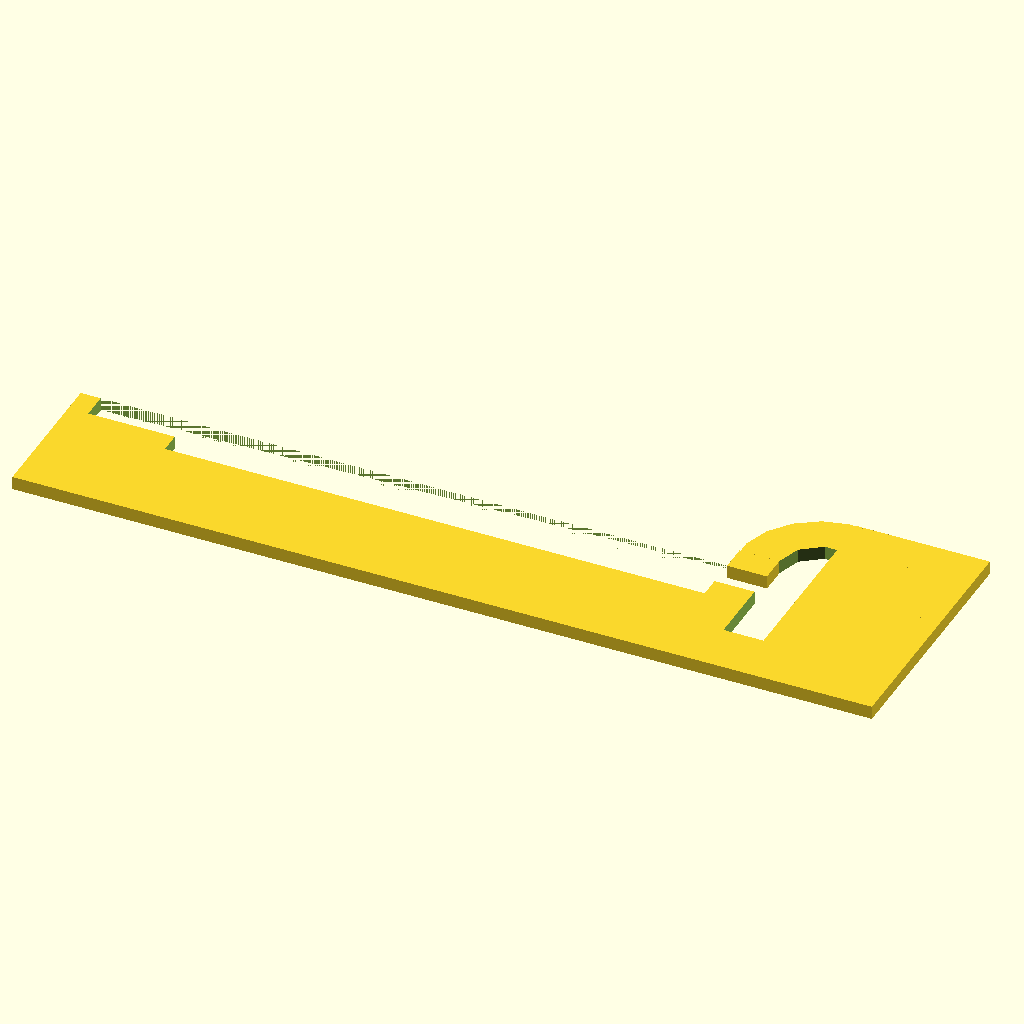
Cell 1: rendered with the file's own defaults.
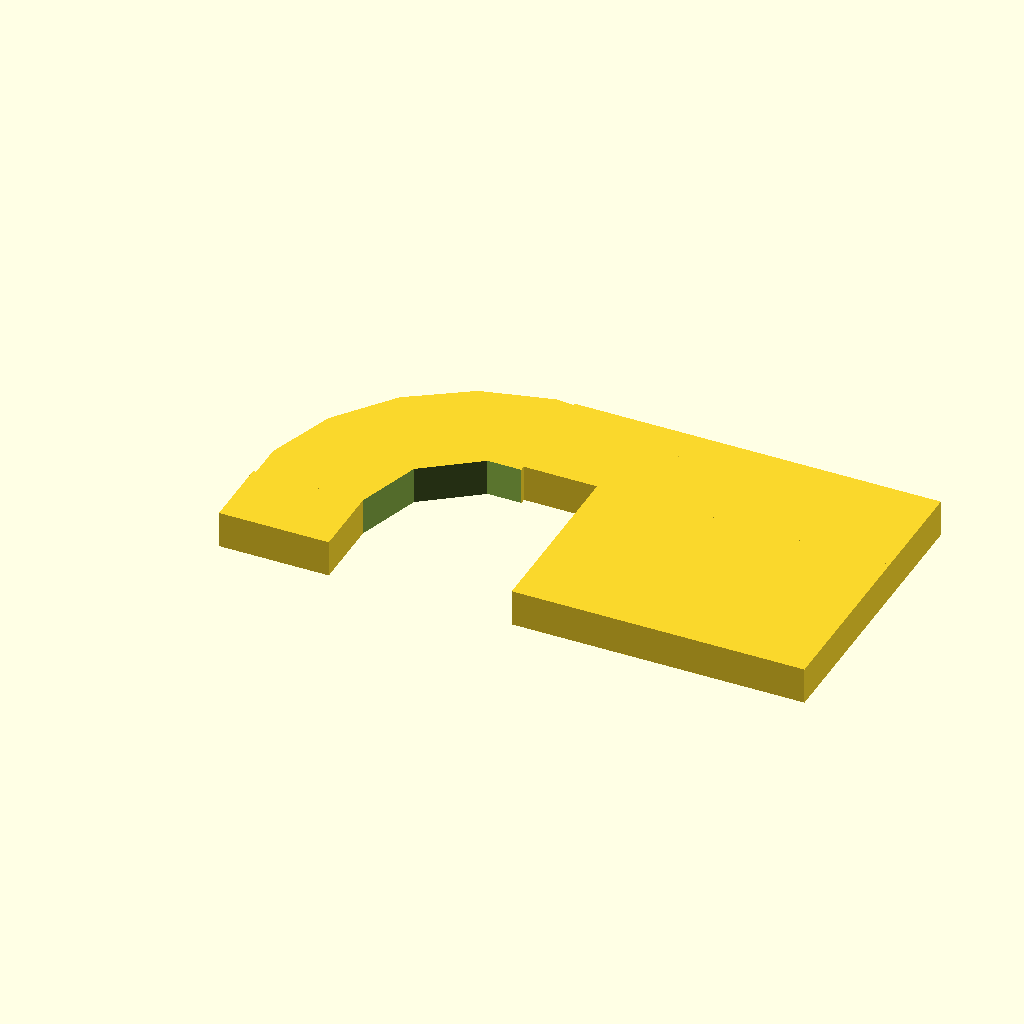
Cell 2: the same model with PREVIEW = "2d_led_cover".
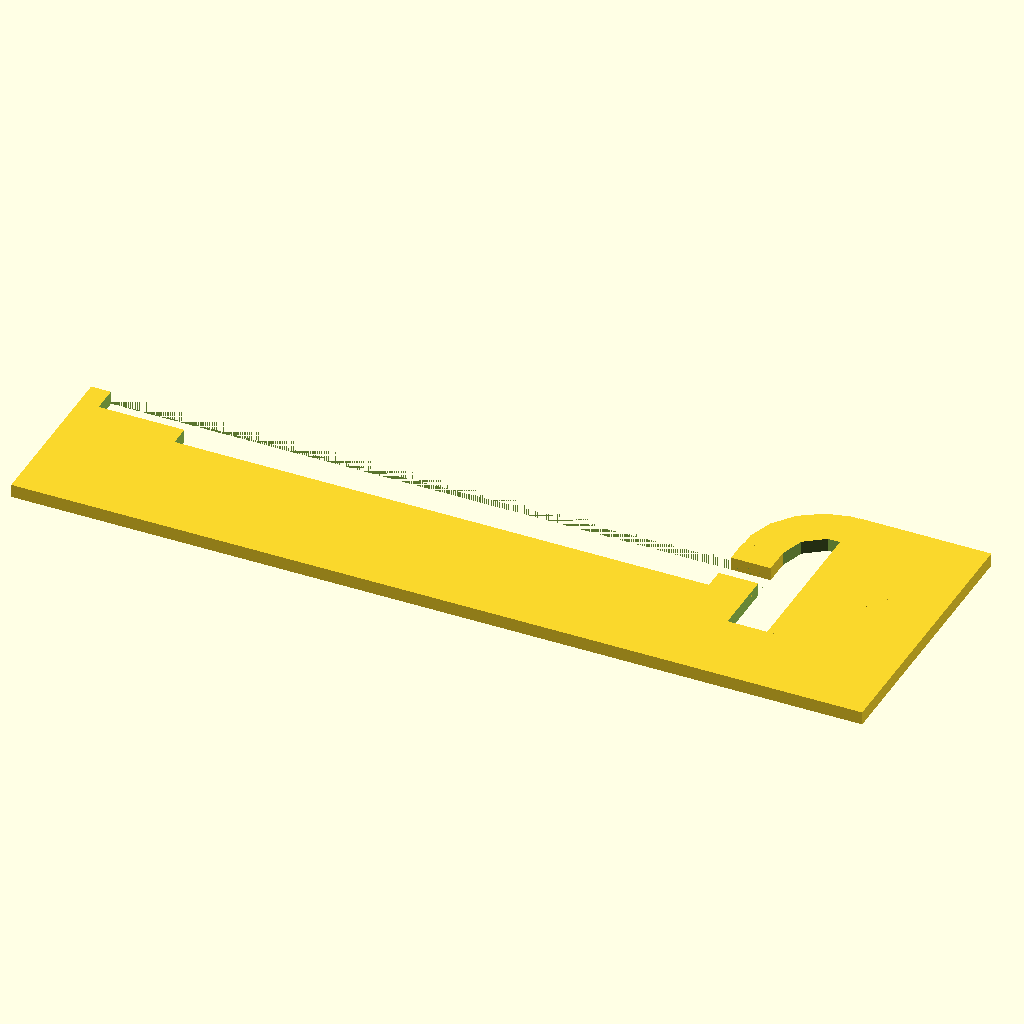
Cell 3: BASE_MIN_THICKNESS = 4 (everything else at default).
The same orthographic view direction (rotation 55°, 0°, 25°; colour scheme Cornfield) for every cell, with the view re-fitted per cell, so scale and position can differ between cells.
Source of the model, lkp-assy-ex.scad:
use <MCAD/2Dshapes.scad>;
use <hsi.scad>

/* [Build Options] */
// Build target
TARGET="nothing"; // ["nothing", "dummy", "demo_assy", "blocks", "2d_overlay_profile", "2d_assy_drill_profile"]
// Preview target
PREVIEW="2d_assy"; // ["2d_assy", "2d_led_cover", "2d_base", "2d_lkp_conn_cutout", "2d_drill_assy", "2d_drill", "2d_cable_hole", "build"]

/* [General Parameters] */
// Minimum thickness of the base.
BASE_MIN_THICKNESS = 2;
// Thickness of the extended LED strip backing structure.
LED_BACKING_THICKNESS = 2;
// Width of the top extension.
TOP_EXT_WIDTH = 8;
// Width of the bottom extension.
BOTTOM_EXT_WIDTH = 8;
// Width of the bottom adhesive (must be <= BOTTOM_EXT_WIDTH. Recommended to be < BOTTOM_EXT_WIDTH for best Alpaca integration).
BOTTOM_EXT_ADH_WIDTH = 6.5;
// Width of the side extension.
SIDE_EXT_WIDTH = 4;

/* [Heat set inserts (HSI) parameters] */

// Diameter of the hole. Should be slightly smaller than the outer diameter of HSI.
HSI_D_MIN = 3.8;

// Depth of the hole or total length of the HSI.
HSI_DEPTH = 3.6;

// Hole depth multiplier for compensating oozing material during insertion. 1.5 should be good for most of the cases.
HSI_DEPTH_MULTIPLIER = 1.5;

// Diameter of the taper (set this and HSI_DEPTH_TAPER to -1 to disable taper)
HSI_D_TAPER = 4.3;

// Depth of the taper (set this and HSI_D_TAPER to-1 to disable taper)
HSI_DEPTH_TAPER = 1.0;

/* [LED Strip Parameters] */
// Width of the LED strip.
LED_STRIP_WIDTH = 12;
// Thickness of the LED strip.
LED_STRIP_THICKNESS = 3;
// Offset of LED strip. Positive = Move up. Note that the center of each LED must align with the overlay.
LED_STRIP_OFFSET = 0.0;

/* [Slider Parameters] */
// Width of the LKP PCB (40+-tolerance).
LKP_PCB_WIDTH = 40.5;
// Length of the LKP PCB (516+-tolerance).
LKP_PCB_TOTAL_LENGTH = 516.5;
// Thickness of the LKP PCB.
LKP_PCB_THICKNESS = 1.6;
// Offset of the mounting hole.
LKP_SIDE_TAB_MOUNTING_HOLE_OFFSET = 4;
// Width of the side tab.
LKP_SIDE_TAB_WIDTH = 8;
// Width of the overlay portion that is covered by the overlay clamp.
OVERLAY_EXT_WIDTH = 3;
// Thickness of the acrylic/PC overlay.
OVERLAY_THICKNESS = 2;


/* [Hidden] */
EPSILON=0.001;
// Lower width of the strip originating from center of each LED.
_LED_LOWER_WIDTH = LED_STRIP_WIDTH / 2 - LED_STRIP_OFFSET;
// Upper width of the strip originating from center of each LED.
_LED_UPPER_WIDTH = LED_STRIP_WIDTH / 2 + LED_STRIP_OFFSET;

// Width of the base
_BASE_WIDTH = BOTTOM_EXT_WIDTH
            + LKP_PCB_WIDTH
            + OVERLAY_EXT_WIDTH
            + LED_STRIP_THICKNESS
            + LED_BACKING_THICKNESS
            + TOP_EXT_WIDTH;

// How deep should the groove be
_LED_GROOVE_PADDING = _LED_LOWER_WIDTH + OVERLAY_THICKNESS / 2;
// How deep should the PCB cut-out be
_LKP_CUTOUT_DEPTH = LKP_PCB_THICKNESS + OVERLAY_THICKNESS;

_HSI_HOLE_DEPTH = HSI_DEPTH * HSI_DEPTH_MULTIPLIER;

// Minimum thickness + LED groove depth or PCB cut-out depth or HSI hole depth + thickness of overlay and PCB, whichever deeper.
_BASE_THICKNESS = BASE_MIN_THICKNESS
                  + max(_LED_GROOVE_PADDING,
                        _LKP_CUTOUT_DEPTH,
                        _HSI_HOLE_DEPTH+OVERLAY_THICKNESS+LKP_PCB_THICKNESS);

_LKP_ORIGIN = [BOTTOM_EXT_WIDTH, _BASE_THICKNESS - _LKP_CUTOUT_DEPTH];

// Width of the overlay
_OVERLAY_WIDTH = BOTTOM_EXT_ADH_WIDTH + LKP_PCB_WIDTH + OVERLAY_EXT_WIDTH;
_OVERLAY_CUTOUT = [
    _OVERLAY_WIDTH + EPSILON*2,
    OVERLAY_THICKNESS + EPSILON
];

_LKP_CUTOUT = [
    LKP_PCB_WIDTH,
    LKP_PCB_THICKNESS + OVERLAY_THICKNESS
];

_LED_GROOVE_ORIGIN = [
    BOTTOM_EXT_WIDTH + LKP_PCB_WIDTH + OVERLAY_EXT_WIDTH,
    _BASE_THICKNESS - _LED_GROOVE_PADDING
];

_LED_CABLE_HOLE_ORIGIN = [_LED_GROOVE_ORIGIN.x, 0];

_LED_KEEPOUT = [LED_STRIP_THICKNESS, LED_STRIP_WIDTH];
_LED_KEEPOUT_CABLE_HOLE = [
    LED_STRIP_THICKNESS,
    LED_STRIP_WIDTH+(_LED_GROOVE_ORIGIN.y-_LED_CABLE_HOLE_ORIGIN.y)
];

_LED_BACKING_ORIGIN = [
    _LED_GROOVE_ORIGIN.x + LED_STRIP_THICKNESS,
    _LED_GROOVE_ORIGIN.y
];

_LED_BACKING = [LED_BACKING_THICKNESS, LED_STRIP_WIDTH];

// base thickness - LED strip lower width (which is located at the center of overlay) - half of overlay thickness
_LED_GROOVE_TO_BASE_BOTTOM = _BASE_THICKNESS - _LED_LOWER_WIDTH - OVERLAY_THICKNESS/2;

_LED_BACKING_EXT_HEIGHT = LED_STRIP_WIDTH + _LED_GROOVE_TO_BASE_BOTTOM - _BASE_THICKNESS;

_LED_COVER_THICKNESS = OVERLAY_EXT_WIDTH + _LED_BACKING_EXT_HEIGHT;

_LKP_CUTOUT_LENGTH_PER_BLOCK = LKP_PCB_TOTAL_LENGTH / 3;

// TODO Parametric screws
_SCREW_HOLE_DEPTH_BOTTOM = _BASE_THICKNESS - OVERLAY_THICKNESS - 2;
_SCREW_HOLE_DEPTH_TOP = _BASE_THICKNESS + _LED_COVER_THICKNESS - 2;
_SCREW_HOLE_DEPTH_TOP_BASE = _BASE_THICKNESS;
_SCREW_HOLE_DEPTH_TOP_COVER = _BASE_THICKNESS;

_SCREW_LENGTH_COVER = _LED_COVER_THICKNESS - 2 + HSI_DEPTH;
_SCREW_LENGTH_OVERLAY = LKP_PCB_THICKNESS + OVERLAY_THICKNESS + HSI_DEPTH;

_BLOCK_SCREW_HOLE_OFFSET = 30;
//_LED_COVER_SCREW_HOLE_OFFSET = 45;

// Total length of assembly
_ASSY_LENGTH = LKP_PCB_TOTAL_LENGTH+SIDE_EXT_WIDTH*2;

// Sensor center offsets
_SENSOR_ASSY_COFFSET = [0, _BASE_WIDTH / 2 - (BOTTOM_EXT_WIDTH+LKP_PCB_WIDTH/2)];
_SENSOR_OVERLAY_COFFSET = [0, _OVERLAY_WIDTH / 2 - (BOTTOM_EXT_ADH_WIDTH+LKP_PCB_WIDTH/2)];


// Exports
LKP_EXPORT_ASSY_DIM = [_ASSY_LENGTH, _BASE_WIDTH];
LKP_EXPORT_OVERLAY_DIM = [LKP_PCB_TOTAL_LENGTH, _OVERLAY_WIDTH];
LKP_EXPORT_ASSY_ZOFFSET = - _BASE_THICKNESS + OVERLAY_THICKNESS;

function lkp_get_assy_dim() = LKP_EXPORT_ASSY_DIM;
function lkp_get_overlay_dim() = LKP_EXPORT_ASSY_DIM;
function lkp_get_assy_zoffset() = LKP_EXPORT_ASSY_ZOFFSET;


function _bottom_screw_hole(off) = [
    BOTTOM_EXT_WIDTH / 2,
    // Bottom extension thickness
    _BASE_THICKNESS - OVERLAY_THICKNESS + EPSILON,
    off
];
function _top_screw_hole_base(off) = [
    _LED_BACKING_ORIGIN.x + LED_BACKING_THICKNESS + TOP_EXT_WIDTH / 2,
    _BASE_THICKNESS + EPSILON,
    off
];
function _top_screw_hole_cover(off) = [
    TOP_EXT_WIDTH / 2,
    _LED_COVER_THICKNESS + EPSILON,
    off
];

function _bottom_hsi(off) = [
    BOTTOM_EXT_WIDTH / 2,
    // Bottom extension thickness
    -EPSILON,
    off
];
function _bottom_hsi_2d(off) = [
    off,
    BOTTOM_EXT_WIDTH / 2
];
function _top_hsi(off) = [
    _LED_BACKING_ORIGIN.x + LED_BACKING_THICKNESS + TOP_EXT_WIDTH / 2,
    -EPSILON,
    off
];
function _top_hsi_2d(off) = [
    off,
    _LED_BACKING_ORIGIN.x + LED_BACKING_THICKNESS + TOP_EXT_WIDTH / 2
];
function _top_hsi_led_cover(off) = [
    _LED_BACKING_ORIGIN.x + LED_BACKING_THICKNESS + TOP_EXT_WIDTH / 2,
    _BASE_THICKNESS + EPSILON,
    off
];
function _led_cover_screw_hole(off) = [
    TOP_EXT_WIDTH / 2,
    _LED_COVER_THICKNESS,
    off
];

module lkp_assy_profile() {
    square(LKP_EXPORT_ASSY_DIM, center=true);
}

module lkp_assy_sensor_center() {
    translate(_SENSOR_ASSY_COFFSET) children();
}

module lkp_overlay_sensor_center() {
    translate(_SENSOR_OVERLAY_COFFSET) children();
}

module iso7380_m3(length, headless=false) {
    dk = 6.0;
    d = 3.0 + 0.4;
    head_depth = 2;
    if (!headless) {
        translate([0, 0, -head_depth]) {
            cylinder(h=head_depth+EPSILON, d=dk);
        }
        translate([0, 0, -head_depth-length]) {
            cylinder(h=length+EPSILON, d=d);
        }
    } else {
        translate([0, 0, -length]) {
            cylinder(h=length+EPSILON, d=d);
        }
    }
}

module hsi_wrapper() {
    hsi(HSI_D_MIN, _HSI_HOLE_DEPTH + EPSILON, d_taper=HSI_D_TAPER, depth_taper=HSI_DEPTH_TAPER);
}

module base_ex(side_ext=false) {
    union() {
        // Cutouts
        difference() {
            // Base shape
            square([_BASE_WIDTH, _BASE_THICKNESS]);
            // Cut out for LKP PCB and overlay
            if (!side_ext) {
                translate(_LKP_ORIGIN) {
                    union() {
                        // PCB
                        square(_LKP_CUTOUT);
                        // Overlay (above PCB)
                        translate([-EPSILON-BOTTOM_EXT_ADH_WIDTH, LKP_PCB_THICKNESS])
                        square(_OVERLAY_CUTOUT);
                    }
                }
            }
            if (side_ext) {
                translate(_LED_CABLE_HOLE_ORIGIN)
                    square(_LED_KEEPOUT_CABLE_HOLE);
            } else {
                // LED groove
                translate(_LED_GROOVE_ORIGIN) square(_LED_KEEPOUT);
            }
        }
        // Additions
        // LED backing
        translate(_LED_BACKING_ORIGIN) square(_LED_BACKING);
    }
}

module led_cover_ex() {
    union() {
        // Cover main body
        square([TOP_EXT_WIDTH, _LED_COVER_THICKNESS]);
        // Overlay clamp annex
        translate([-LED_BACKING_THICKNESS-EPSILON, _LED_BACKING_EXT_HEIGHT]) {
            square([
                LED_BACKING_THICKNESS + TOP_EXT_WIDTH + EPSILON,
                OVERLAY_EXT_WIDTH
            ]);
        }
        // Overlay clamp
        _overlay_annex_2_height = _LED_COVER_THICKNESS
                                - LED_STRIP_THICKNESS
                                - OVERLAY_EXT_WIDTH;
        _overlay_annex_2_origin = -LED_BACKING_THICKNESS
                                - LED_STRIP_THICKNESS
                                - OVERLAY_EXT_WIDTH;
        // Rounded clamp will collide with the overlay
        if (_overlay_annex_2_height < 0) {
            echo("Rounded clamp will collide with the overlay, fallback to square.");
            translate([_overlay_annex_2_origin, 0]) {
                square([OVERLAY_EXT_WIDTH, _LED_COVER_THICKNESS]);
                translate([0, _LED_BACKING_EXT_HEIGHT]) square([
                    LED_STRIP_THICKNESS+OVERLAY_EXT_WIDTH,
                    OVERLAY_EXT_WIDTH
                ]);
            }
        } else {
            translate([-LED_BACKING_THICKNESS, _overlay_annex_2_height])
            donutSlice(
                innerSize=LED_STRIP_THICKNESS,
                outerSize=LED_STRIP_THICKNESS + OVERLAY_EXT_WIDTH,
                start_angle=90,
                end_angle=180
            );
            if (_overlay_annex_2_height != 0) {
                translate([_overlay_annex_2_origin, 0])
                square([OVERLAY_EXT_WIDTH, _overlay_annex_2_height]);
            }
        }
    }
}

module lkp_connector_cutout_ex() {
    translate([-15.625, 0]) square([12, 24], center=true);
    translate([15.625, 0]) square([12, 24], center=true);
}

module base_bare() {
    // To lay flat horizontally, use
    //rotate([90, 0, 90])
    linear_extrude(_LKP_CUTOUT_LENGTH_PER_BLOCK) {
        base_ex();
    }
}

module led_cover_bare() {
    linear_extrude(_LKP_CUTOUT_LENGTH_PER_BLOCK) {
        led_cover_ex();
    }
}

module side_ext_base() {
    linear_extrude(SIDE_EXT_WIDTH + EPSILON) {
        base_ex(side_ext=true);
    }
}

module side_ext_led_cover() {
    linear_extrude(SIDE_EXT_WIDTH + EPSILON) {
        led_cover_ex();
    }
}

module lkp_hsi(off) {
    translate([_LKP_ORIGIN.x + (LKP_PCB_WIDTH / 2), _LKP_ORIGIN.y+EPSILON, off]) {
        translate([15, 0, 0]) rotate([-90, 0, 0]) hsi_wrapper();
        translate([-15, 0, 0]) rotate([-90, 0, 0]) hsi_wrapper();
    }
}


module base() {
    loff = _BLOCK_SCREW_HOLE_OFFSET;
    roff = _LKP_CUTOUT_LENGTH_PER_BLOCK - _BLOCK_SCREW_HOLE_OFFSET;
    coff = _LKP_CUTOUT_LENGTH_PER_BLOCK / 2;
    difference() {
        base_bare();
        translate(_bottom_hsi(loff)) rotate([90, 0, 0])
        hsi_wrapper();
        translate(_bottom_hsi(roff)) rotate([90, 0, 0])
        hsi_wrapper();
        translate(_top_hsi(coff)) rotate([90, 0, 0])
        hsi_wrapper();
        translate(_top_hsi_led_cover(loff)) rotate([-90, 0, 0])
        hsi_wrapper();
        translate(_top_hsi_led_cover(roff)) rotate([-90, 0, 0])
        hsi_wrapper();
    }
}

module base_drill_profile() {
    loff = _BLOCK_SCREW_HOLE_OFFSET;
    roff = _LKP_CUTOUT_LENGTH_PER_BLOCK - _BLOCK_SCREW_HOLE_OFFSET;
    coff = _LKP_CUTOUT_LENGTH_PER_BLOCK / 2;
    translate(_bottom_hsi_2d(loff)) circle(d=3.2);
    translate(_bottom_hsi_2d(roff)) circle(d=3.2);
    translate(_top_hsi_2d(coff)) circle(d=3.2);
}

module led_cover() {
    loff = _BLOCK_SCREW_HOLE_OFFSET;
    roff = _LKP_CUTOUT_LENGTH_PER_BLOCK - _BLOCK_SCREW_HOLE_OFFSET;
    difference() {
        led_cover_bare();
        translate(_led_cover_screw_hole(loff)) rotate([-90, 0, 0])
        #iso7380_m3(_LED_COVER_THICKNESS-2+EPSILON);
        translate(_led_cover_screw_hole(roff)) rotate([-90, 0, 0])
        #iso7380_m3(_LED_COVER_THICKNESS-2+EPSILON);
    }
}

module base_l() {
    difference() {
        // Base with ext
        union() {
            base();
            translate([0, 0, -SIDE_EXT_WIDTH]) side_ext_base();
        }
        // Screw holes for LKP PCB
        lkp_hsi(LKP_SIDE_TAB_MOUNTING_HOLE_OFFSET);
    }
}

module base_r() {
    difference() {
        // Base with ext
        union() {
            base();
            translate([0, 0, _LKP_CUTOUT_LENGTH_PER_BLOCK - EPSILON]) side_ext_base();
        }
        // Screw holes for LKP PCB
        lkp_hsi(_LKP_CUTOUT_LENGTH_PER_BLOCK - LKP_SIDE_TAB_MOUNTING_HOLE_OFFSET);
    }
}

module base_c() {
    difference() {
        base();
        translate([
            _LKP_ORIGIN.x + (LKP_PCB_WIDTH / 2),
            -EPSILON,
            _LKP_CUTOUT_LENGTH_PER_BLOCK / 2
        ]) rotate([-90, 90, 0]){
            linear_extrude(_LKP_ORIGIN.y + 2 * EPSILON) lkp_connector_cutout_ex();
        }
    }
}

module led_cover_l() {
    led_cover();
    translate([0, 0, -SIDE_EXT_WIDTH]) side_ext_led_cover();
}

module led_cover_r() {
    led_cover();
    translate([0, 0, _LKP_CUTOUT_LENGTH_PER_BLOCK - EPSILON]) side_ext_led_cover();
}

module led_cover_c() {
    led_cover();
}


module top_blocks() {
    overlay_clamp_len = LED_STRIP_THICKNESS + OVERLAY_EXT_WIDTH + LED_BACKING_THICKNESS;
    translate([SIDE_EXT_WIDTH, -10-_BASE_WIDTH, 0]) rotate([90, 0, 90])
    base_l();
    translate([0, 10, 0]) rotate([90, 0, 90])
    base_r();
    translate([200, 10, 0]) rotate([90, 0, 90])
    base_c();

    translate([200+SIDE_EXT_WIDTH, -10-overlay_clamp_len, 0]) rotate([90, 0, 90])
    led_cover_l();
    translate([200, -30-overlay_clamp_len, 0]) rotate([90, 0, 90])
    led_cover_r();
    translate([200, -50-overlay_clamp_len, 0]) rotate([90, 0, 90])
    led_cover_c();
}

module demo_assy() {
    echo("Demo models are for demostration only. DO NOT print!");
    rotate([90, 0, 90]) {
        base_l();
        translate([0, 0, _LKP_CUTOUT_LENGTH_PER_BLOCK]) base_c();
        translate([0, 0, _LKP_CUTOUT_LENGTH_PER_BLOCK * 2]) base_r();
        translate([_LED_BACKING_ORIGIN.x + _LED_BACKING.x, _BASE_THICKNESS, 0]) {
            led_cover_l();
            translate([0, 0, _LKP_CUTOUT_LENGTH_PER_BLOCK]) led_cover_c();
            translate([0, 0, _LKP_CUTOUT_LENGTH_PER_BLOCK * 2]) led_cover_r();
        }
    }
}

module assy_drill_profile() {
    translate([-SIDE_EXT_WIDTH, 0]) %square(LKP_EXPORT_ASSY_DIM);
    for (i=[0:2]) {
        translate([_LKP_CUTOUT_LENGTH_PER_BLOCK*i, 0, 0]) base_drill_profile();
    }
}

module assy_centered() {
    translate([-LKP_PCB_TOTAL_LENGTH/2, -BOTTOM_EXT_WIDTH-LKP_PCB_WIDTH/2, 0])
        children();
}
module lkp_assy_cut_profile_centered() {
    square([55, 50], center=true);
}

module lkp_assy_drill_profile_centered() {
    assy_centered() assy_drill_profile();
}

// Demo assembly. Centered at sensor center.
module lkp_demo_assy_centered() {
    assy_centered() demo_assy();
}

module assy_cable_hole_cut_profile() {
    translate([-SIDE_EXT_WIDTH, 0]) {
        rotate([0, 0, 90]) %base_ex();
        %square(LKP_EXPORT_ASSY_DIM);
        translate([-SIDE_EXT_WIDTH, _LED_GROOVE_ORIGIN.x])
            square([SIDE_EXT_WIDTH*2, _LED_KEEPOUT_CABLE_HOLE.x]);
        translate([LKP_PCB_TOTAL_LENGTH+SIDE_EXT_WIDTH, _LED_GROOVE_ORIGIN.x])
            square([2*SIDE_EXT_WIDTH, _LED_KEEPOUT_CABLE_HOLE.x]);
    }
}

module lkp_assy_cable_hole_cut_profile_centered() {
    assy_centered() assy_cable_hole_cut_profile();
}

module lkp_overlay_profile() {
    difference() {
        square(LKP_EXPORT_OVERLAY_DIM, center=true);
        // Left screw holes
        translate([-LKP_PCB_TOTAL_LENGTH/2 + LKP_SIDE_TAB_MOUNTING_HOLE_OFFSET, 0])
                translate(-_SENSOR_OVERLAY_COFFSET) {
            translate([0, -15, 0]) circle(d=3.4);
            translate([0, 15, 0]) circle(d=3.4);
        }

        // Right screw holes
        translate([LKP_PCB_TOTAL_LENGTH/2 - LKP_SIDE_TAB_MOUNTING_HOLE_OFFSET, 0])
                translate(-_SENSOR_OVERLAY_COFFSET) {
            translate([0, -15, 0]) circle(d=3.4);
            translate([0, 15, 0]) circle(d=3.4);
        }
    }
}

module lkp_assy_zposition() {
    translate([0, 0, LKP_EXPORT_ASSY_ZOFFSET]) children();
}

// Print dimension info
echo("*** Begin Dimension Info ***");
echo("Extrusion Profile");
echo(led_groove_padding=_LED_GROOVE_PADDING, lkp_cutout_depth=_LKP_CUTOUT_DEPTH);
echo(base_width=_BASE_WIDTH, base_thickness=_BASE_THICKNESS);
echo(overlay_width=_OVERLAY_WIDTH);
echo(led_cover_thickness=_LED_COVER_THICKNESS);

echo("3D Block Profile");
echo(
    screw_hole_depth_bottom=_SCREW_HOLE_DEPTH_BOTTOM,
    screw_hole_depth_top=_SCREW_HOLE_DEPTH_TOP
);
echo(assy_length=_ASSY_LENGTH);

echo("Screw Lengths");
echo(
    cover=_SCREW_LENGTH_COVER,
    overlay=_SCREW_LENGTH_OVERLAY,
    bottom_without_backing=HSI_DEPTH
);
echo("*** End Dimension Info ***");




// TODO parameters for generating dummies
if ($preview && PREVIEW != "build") {
    if (PREVIEW == "2d_assy") {
        base_ex();
        translate([_LED_BACKING_ORIGIN.x + _LED_BACKING.x, _BASE_THICKNESS]) {
            led_cover_ex();
        }
    } else if (PREVIEW == "2d_led_cover") {
        led_cover_ex();
    } else if (PREVIEW == "2d_base") {
        base_ex();
    } else if (PREVIEW == "2d_lkp_conn_cutout") {
        lkp_connector_cutout_ex();
    } else if (PREVIEW == "2d_drill_assy") {
        lkp_assy_drill_profile_centered();
    } else if (PREVIEW == "2d_drill") {
        base_drill_profile();
    } else if (PREVIEW == "2d_cable_hole") {
        lkp_assy_cable_hole_cut_profile_centered();
    }
} else {
    $fn=40;
    if (TARGET == "dummy") {
        linear_extrude(10) {
            base_ex();
        }
        translate([-TOP_EXT_WIDTH-5, 0]) linear_extrude(10) {
            led_cover_ex();
        }
    } else if (TARGET == "demo_assy") {
        demo_assy();
    } else if (TARGET == "blocks") {
        top_blocks();
    } else if (TARGET == "2d_overlay_profile") {
        lkp_overlay_profile();
    } else if (TARGET == "2d_assy_drill_profile") {
        assy_centered() assy_drill_profile();
    }
}
Customizer parameters (derived from the source; name, type, default, range or options):
TARGET: string, default "nothing", options "nothing", "dummy", "demo_assy", "blocks", "2d_overlay_profile", "2d_assy_drill_profile"
PREVIEW: string, default "2d_assy", options "2d_assy", "2d_led_cover", "2d_base", "2d_lkp_conn_cutout", "2d_drill_assy", "2d_drill", "2d_cable_hole", "build"
BASE_MIN_THICKNESS: number, default 2
LED_BACKING_THICKNESS: number, default 2
TOP_EXT_WIDTH: number, default 8
BOTTOM_EXT_WIDTH: number, default 8
BOTTOM_EXT_ADH_WIDTH: number, default 6.5
SIDE_EXT_WIDTH: number, default 4
HSI_D_MIN: number, default 3.8
HSI_DEPTH: number, default 3.6
HSI_DEPTH_MULTIPLIER: number, default 1.5
HSI_D_TAPER: number, default 4.3
HSI_DEPTH_TAPER: number, default 1
LED_STRIP_WIDTH: number, default 12
LED_STRIP_THICKNESS: number, default 3
LED_STRIP_OFFSET: number, default 0
LKP_PCB_WIDTH: number, default 40.5
LKP_PCB_TOTAL_LENGTH: number, default 516.5
LKP_PCB_THICKNESS: number, default 1.6
LKP_SIDE_TAB_MOUNTING_HOLE_OFFSET: number, default 4
LKP_SIDE_TAB_WIDTH: number, default 8
OVERLAY_EXT_WIDTH: number, default 3
OVERLAY_THICKNESS: number, default 2
